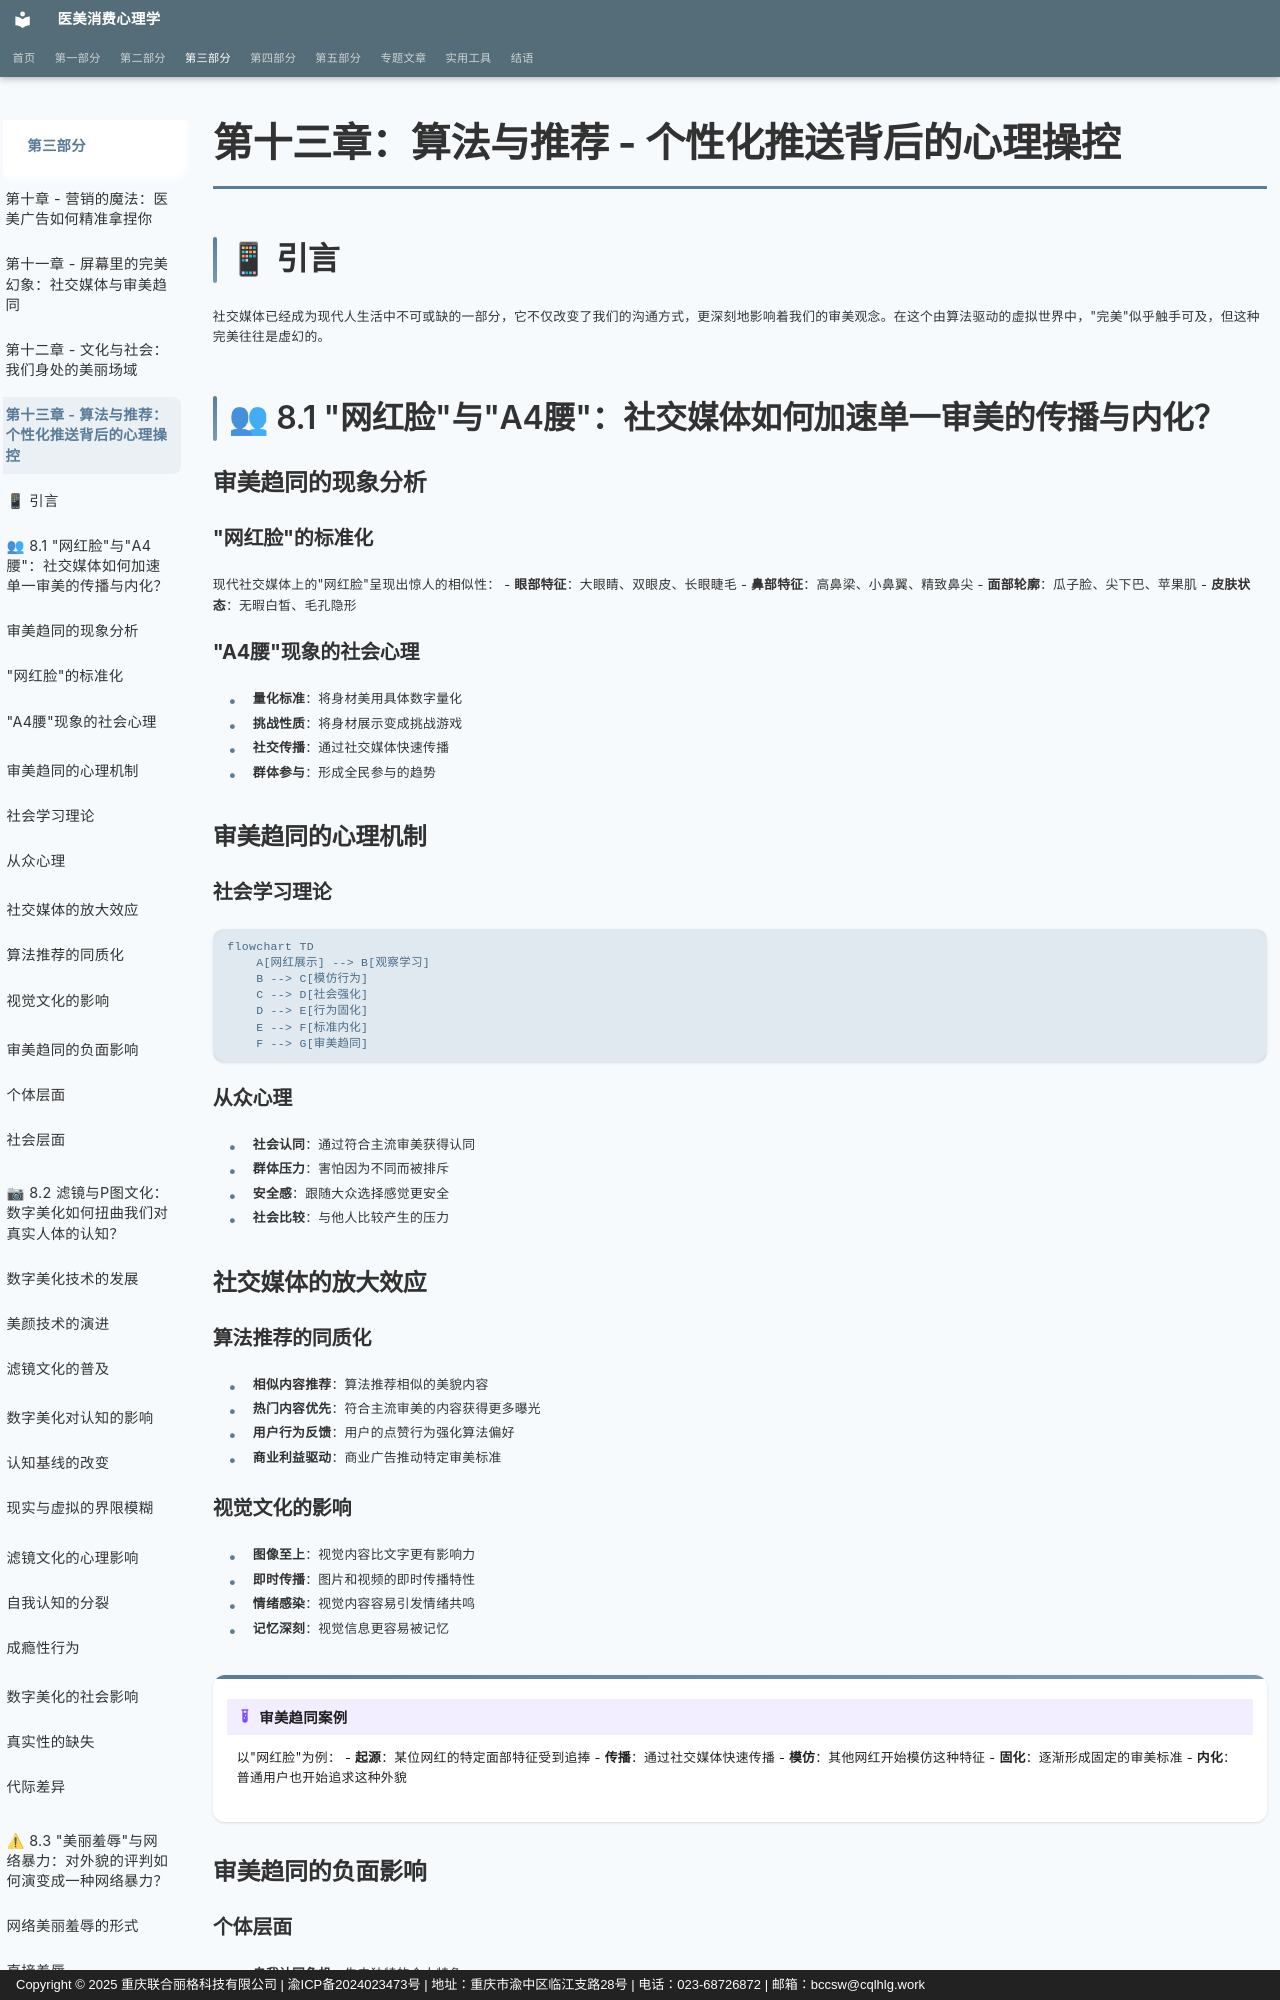

repository: sooogooo/ebooks-egoinmirror · page: part3/chapter13/index.html · generator: mkdocs · copyright: Copyright © 2025 重庆联合丽格科技有限公司 | 渝ICP备2024023473号 | 地址：重庆市渝中区临江支路28号 | 电话：023-68726872 | 邮箱：bccsw@cqlhlg.work

# 第十三章：算法与推荐 - 个性化推送背后的心理操控

## 📱 引言

社交媒体已经成为现代人生活中不可或缺的一部分，它不仅改变了我们的沟通方式，更深刻地影响着我们的审美观念。在这个由算法驱动的虚拟世界中，"完美"似乎触手可及，但这种完美往往是虚幻的。

## 👥 8.1 "网红脸"与"A4腰"：社交媒体如何加速单一审美的传播与内化？

### 审美趋同的现象分析

#### "网红脸"的标准化
现代社交媒体上的"网红脸"呈现出惊人的相似性：
- **眼部特征**：大眼睛、双眼皮、长眼睫毛
- **鼻部特征**：高鼻梁、小鼻翼、精致鼻尖
- **面部轮廓**：瓜子脸、尖下巴、苹果肌
- **皮肤状态**：无暇白皙、毛孔隐形

#### "A4腰"现象的社会心理
- **量化标准**：将身材美用具体数字量化
- **挑战性质**：将身材展示变成挑战游戏
- **社交传播**：通过社交媒体快速传播
- **群体参与**：形成全民参与的趋势

### 审美趋同的心理机制

#### 社会学习理论
```mermaid
flowchart TD
    A[网红展示] --> B[观察学习]
    B --> C[模仿行为]
    C --> D[社会强化]
    D --> E[行为固化]
    E --> F[标准内化]
    F --> G[审美趋同]
```

#### 从众心理
- **社会认同**：通过符合主流审美获得认同
- **群体压力**：害怕因为不同而被排斥
- **安全感**：跟随大众选择感觉更安全
- **社会比较**：与他人比较产生的压力

### 社交媒体的放大效应

#### 算法推荐的同质化
- **相似内容推荐**：算法推荐相似的美貌内容
- **热门内容优先**：符合主流审美的内容获得更多曝光
- **用户行为反馈**：用户的点赞行为强化算法偏好
- **商业利益驱动**：商业广告推动特定审美标准

#### 视觉文化的影响
- **图像至上**：视觉内容比文字更有影响力
- **即时传播**：图片和视频的即时传播特性
- **情绪感染**：视觉内容容易引发情绪共鸣
- **记忆深刻**：视觉信息更容易被记忆

!!! example "审美趋同案例"
    以"网红脸"为例：
    - **起源**：某位网红的特定面部特征受到追捧
    - **传播**：通过社交媒体快速传播
    - **模仿**：其他网红开始模仿这种特征
    - **固化**：逐渐形成固定的审美标准
    - **内化**：普通用户也开始追求这种外貌

### 审美趋同的负面影响

#### 个体层面
- **自我认同危机**：失去独特的个人特色
- **焦虑情绪**：因为不符合标准而产生焦虑
- **自我价值绑定**：将自我价值与外表绑定
- **创造力压抑**：压抑个性化的审美表达
